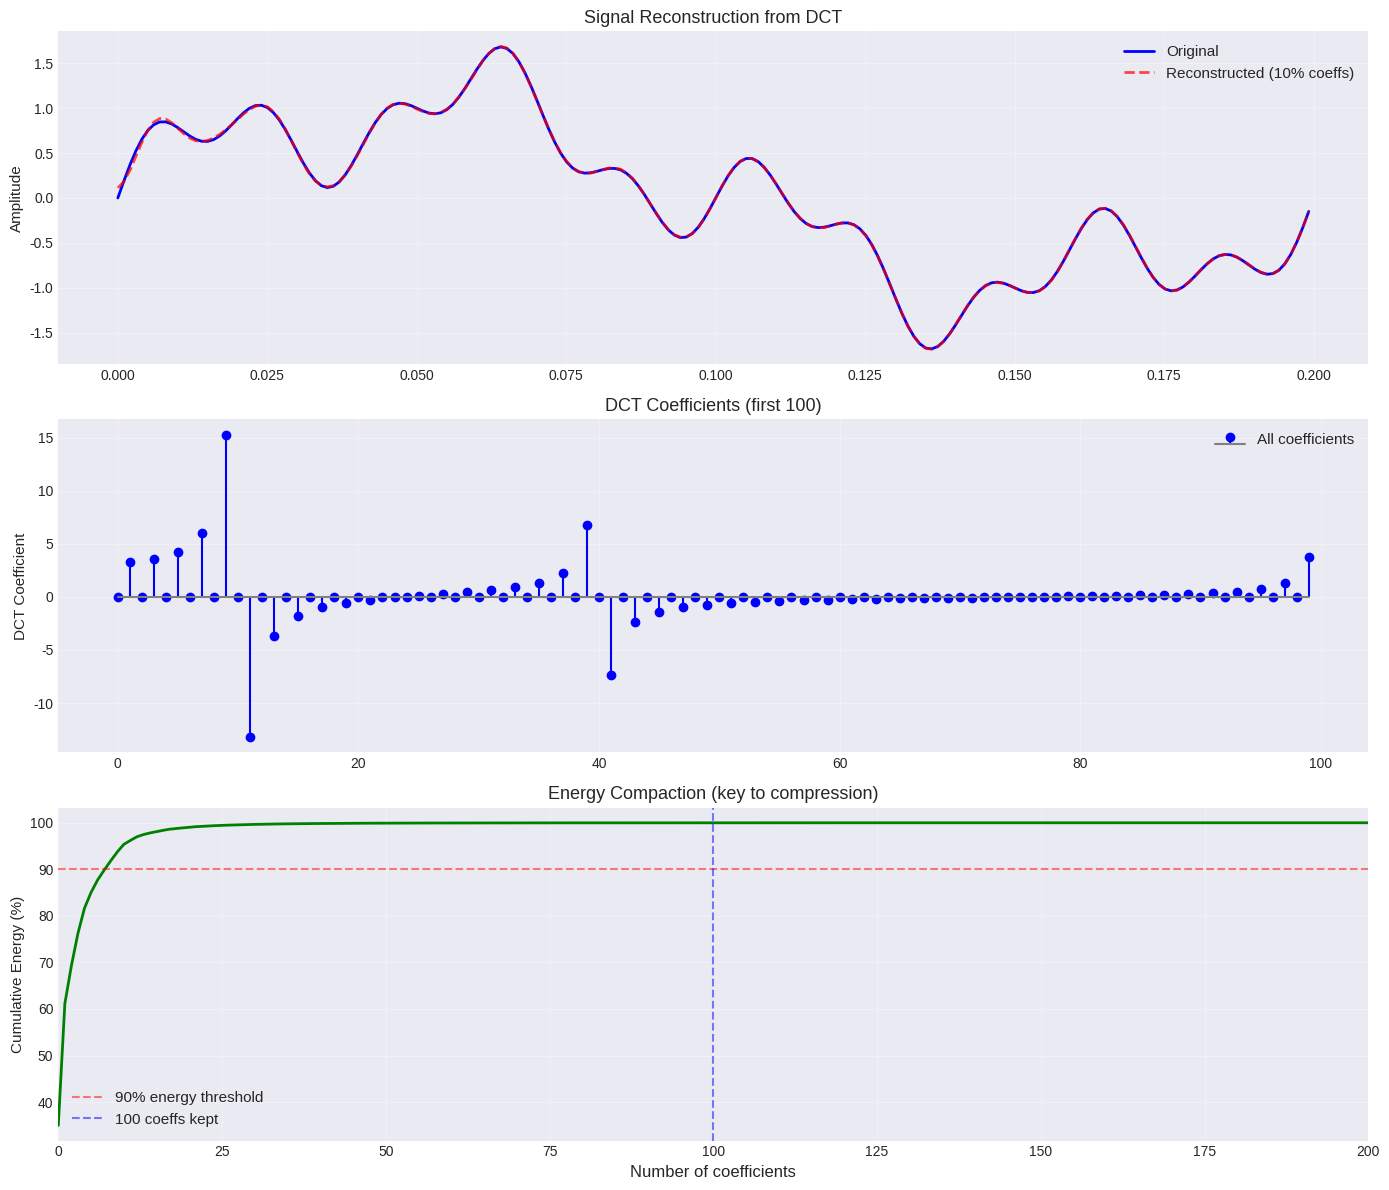
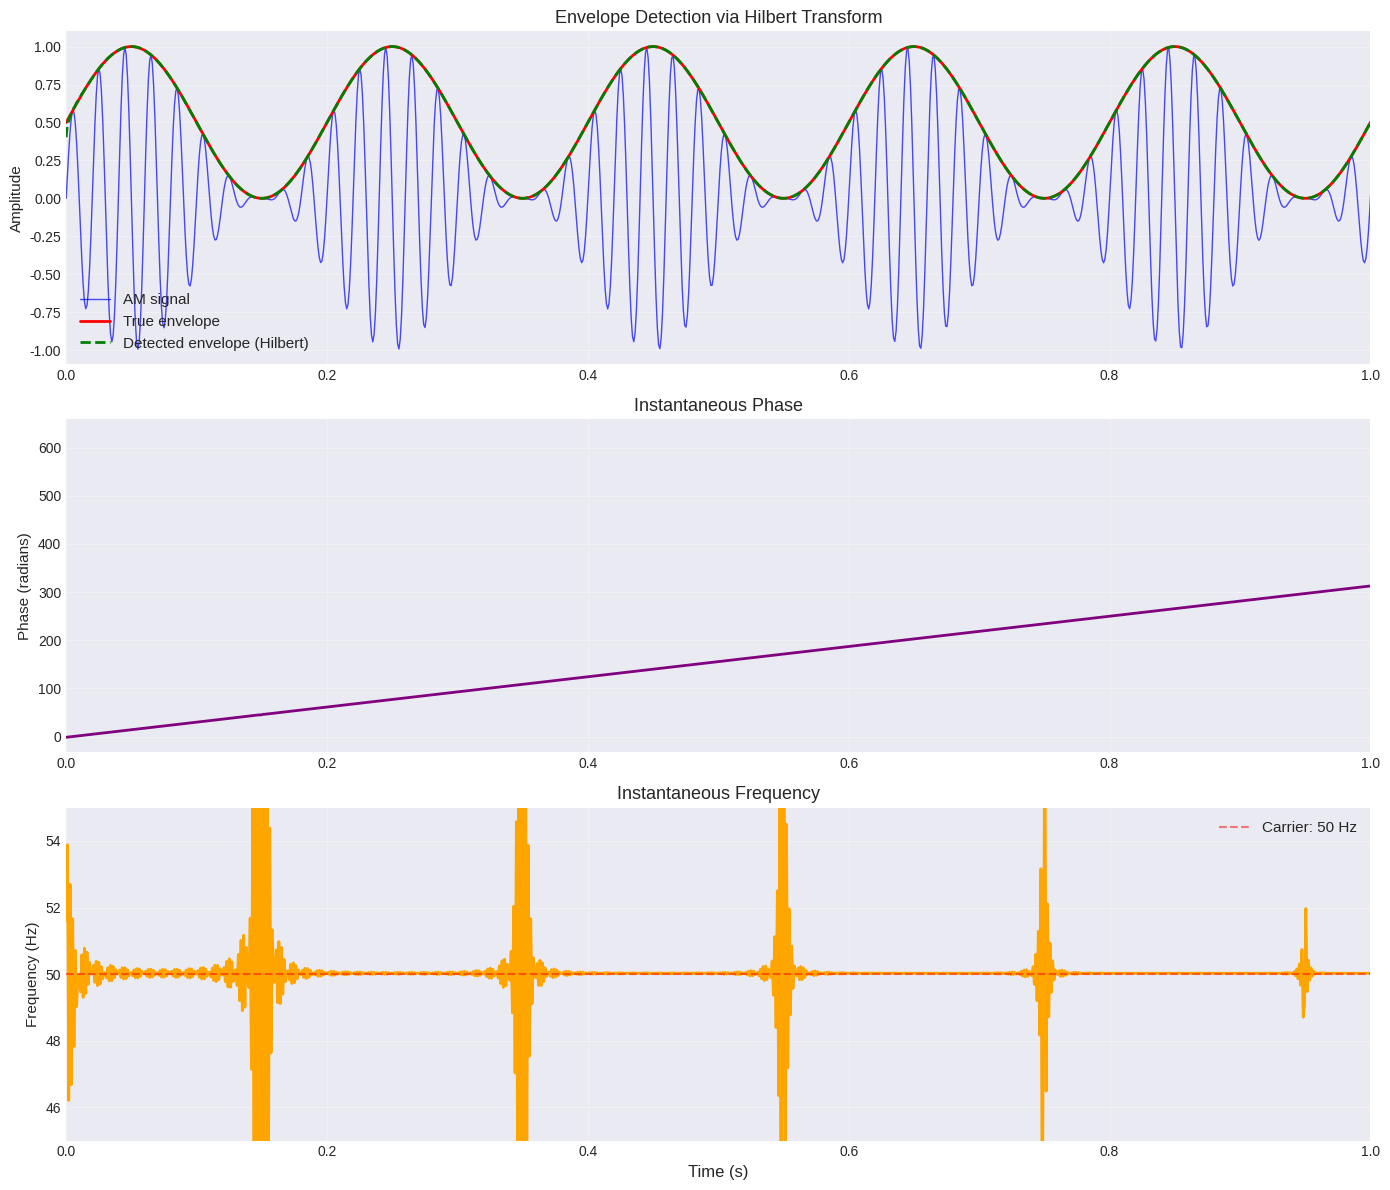

Reproduce these figures in Python, in order. (Note: this script raises an exception after producing the figures.)
import numpy as np
from scipy import signal, fft
import matplotlib.pyplot as plt

np.set_printoptions(precision=4, suppress=True)
plt.style.use('seaborn-v0_8-darkgrid')

print("Signal transforms module loaded")

# Signal with multiple frequencies
fs = 1000
t = np.linspace(0, 1, fs)
sig = np.sin(2*np.pi*5*t) + 0.5*np.sin(2*np.pi*20*t) + 0.3*np.sin(2*np.pi*50*t)

print("DCT for Signal Compression")
print(f"  Signal length: {len(sig)} samples\n")

# DCT
dct_coeffs = fft.dct(sig, type=2, norm='ortho')

# Compress: Keep only top 10% coefficients
keep_ratio = 0.10
n_keep = int(len(dct_coeffs) * keep_ratio)

# Zero out small coefficients
threshold_idx = np.argsort(np.abs(dct_coeffs))[::-1][n_keep:]
dct_compressed = dct_coeffs.copy()
dct_compressed[threshold_idx] = 0

# Reconstruct
sig_reconstructed = fft.idct(dct_compressed, type=2, norm='ortho')

# Calculate compression ratio and error
compression_ratio = len(sig) / n_keep
mse = np.mean((sig - sig_reconstructed)**2)
snr = 10 * np.log10(np.var(sig) / mse)

print(f"Compression:")
print(f"  Kept coefficients: {n_keep}/{len(sig)} ({keep_ratio*100:.0f}%)")
print(f"  Compression ratio: {compression_ratio:.1f}:1")
print(f"  Reconstruction SNR: {snr:.2f} dB\n")

# Visualize
fig, axes = plt.subplots(3, 1, figsize=(14, 12))

# Original vs reconstructed
axes[0].plot(t[:200], sig[:200], 'b-', linewidth=2, label='Original')
axes[0].plot(t[:200], sig_reconstructed[:200], 'r--', linewidth=2,
            alpha=0.7, label='Reconstructed (10% coeffs)')
axes[0].set_ylabel('Amplitude', fontsize=11)
axes[0].set_title('Signal Reconstruction from DCT', fontsize=13)
axes[0].legend(fontsize=11)
axes[0].grid(True, alpha=0.3)

# DCT coefficients
axes[1].stem(dct_coeffs[:100], linefmt='b-', markerfmt='bo', basefmt='gray',
            label='All coefficients')
axes[1].set_ylabel('DCT Coefficient', fontsize=11)
axes[1].set_title('DCT Coefficients (first 100)', fontsize=13)
axes[1].legend(fontsize=11)
axes[1].grid(True, alpha=0.3)

# Energy distribution
energy = np.abs(dct_coeffs)**2
energy_sorted = np.sort(energy)[::-1]
cumulative_energy = np.cumsum(energy_sorted) / np.sum(energy) * 100
axes[2].plot(cumulative_energy, 'g-', linewidth=2)
axes[2].axhline(90, color='red', linestyle='--', alpha=0.5,
               label='90% energy threshold')
axes[2].axvline(n_keep, color='blue', linestyle='--', alpha=0.5,
               label=f'{n_keep} coeffs kept')
axes[2].set_xlabel('Number of coefficients', fontsize=12)
axes[2].set_ylabel('Cumulative Energy (%)', fontsize=11)
axes[2].set_title('Energy Compaction (key to compression)', fontsize=13)
axes[2].legend(fontsize=11)
axes[2].grid(True, alpha=0.3)
axes[2].set_xlim(0, 200)

plt.tight_layout()
plt.show()

print("DCT compression enables:")
print("  - JPEG image compression")
print("  - MP3 audio compression")
print("  - Video compression (H.264, etc.)")
print(f"\nMost energy in {n_keep} coefficients!")

# Amplitude modulated signal
fs = 1000
t = np.linspace(0, 2, 2*fs)

# Carrier: 50 Hz
carrier_freq = 50
carrier = np.sin(2*np.pi*carrier_freq*t)

# Modulation: 5 Hz envelope
mod_freq = 5
envelope = 0.5 + 0.5*np.sin(2*np.pi*mod_freq*t)

# Amplitude modulated signal
am_signal = envelope * carrier

print("Hilbert Transform: Envelope Detection")
print(f"  Carrier frequency: {carrier_freq} Hz")
print(f"  Modulation frequency: {mod_freq} Hz\n")

# Hilbert transform
analytic_signal = signal.hilbert(am_signal)
envelope_detected = np.abs(analytic_signal)
phase = np.angle(analytic_signal)
inst_freq = np.diff(np.unwrap(phase)) / (2*np.pi) * fs

print("Extracted:")
print(f"  Envelope (amplitude modulation)")
print(f"  Instantaneous phase")
print(f"  Instantaneous frequency\n")

# Visualize
fig, axes = plt.subplots(3, 1, figsize=(14, 12))

# AM signal with envelope
axes[0].plot(t, am_signal, 'b-', linewidth=1, alpha=0.7, label='AM signal')
axes[0].plot(t, envelope, 'r-', linewidth=2, label='True envelope')
axes[0].plot(t, envelope_detected, 'g--', linewidth=2,
            label='Detected envelope (Hilbert)')
axes[0].set_ylabel('Amplitude', fontsize=11)
axes[0].set_title('Envelope Detection via Hilbert Transform', fontsize=13)
axes[0].legend(fontsize=11)
axes[0].grid(True, alpha=0.3)
axes[0].set_xlim(0, 1)

# Instantaneous phase
axes[1].plot(t, np.unwrap(phase), 'purple', linewidth=2)
axes[1].set_ylabel('Phase (radians)', fontsize=11)
axes[1].set_title('Instantaneous Phase', fontsize=13)
axes[1].grid(True, alpha=0.3)
axes[1].set_xlim(0, 1)

# Instantaneous frequency
axes[2].plot(t[:-1], inst_freq, 'orange', linewidth=2)
axes[2].axhline(carrier_freq, color='red', linestyle='--', alpha=0.5,
               label=f'Carrier: {carrier_freq} Hz')
axes[2].set_xlabel('Time (s)', fontsize=12)
axes[2].set_ylabel('Frequency (Hz)', fontsize=11)
axes[2].set_title('Instantaneous Frequency', fontsize=13)
axes[2].legend(fontsize=11)
axes[2].grid(True, alpha=0.3)
axes[2].set_xlim(0, 1)
axes[2].set_ylim(45, 55)

plt.tight_layout()
plt.show()

print("Applications:")
print("  - Demodulation (AM radio)")
print("  - Heart rate from ECG")
print("  - Breathing rate from sensors")
print("  - Vibration analysis")

# Simulate stock price: trend + cycle
np.random.seed(42)
days = np.arange(252)  # Trading year

# Trend component
trend = 100 + 0.15*days

# Cycle component (20-day period)
cycle_period = 20
cycle = 8 * np.sin(2*np.pi*days/cycle_period - np.pi/2)

# Noise
noise = np.random.randn(252) * 1.5

# Combined
price = trend + cycle + noise

print("Stock Price Trend-Cycle Decomposition")
print(f"  252 trading days")
print(f"  Cycle period: {cycle_period} days")
print(f"  Price range: ${price.min():.2f} - ${price.max():.2f}\n")

# First, bandpass filter to isolate cycle (10-30 days)
fs = 1  # 1 sample per day
# Convert period to frequency: f = 1/T
f_low = 1/30  # 30-day period
f_high = 1/10  # 10-day period
sos = signal.butter(3, [f_low, f_high], btype='band', fs=fs, output='sos')
cycle_filtered = signal.filtfilt(sos[0], sos[1], price)

# Hilbert transform of filtered signal
analytic = signal.hilbert(cycle_filtered)
envelope = np.abs(analytic)
phase = np.angle(analytic)

# Trend estimate (lowpass)
sos_trend = signal.butter(2, 1/50, btype='low', fs=fs, output='sos')
trend_est = signal.filtfilt(sos_trend[0], sos_trend[1], price)

print("Decomposition results:")
print(f"  Trend extracted (50-day smoothing)")
print(f"  Cycle isolated (10-30 day bandpass)")
print(f"  Cycle envelope computed (Hilbert)")
print(f"  Cycle phase extracted\n")

# Trading signals based on phase
# Buy when phase ~ -π/2 (cycle bottom)
# Sell when phase ~ π/2 (cycle top)
buy_signal = (phase > -np.pi/2 - 0.3) & (phase < -np.pi/2 + 0.3)
sell_signal = (phase > np.pi/2 - 0.3) & (phase < np.pi/2 + 0.3)

# Visualize
fig, axes = plt.subplots(3, 1, figsize=(15, 12))

# Price decomposition
axes[0].plot(days, price, 'gray', linewidth=1, alpha=0.5, label='Price')
axes[0].plot(days, trend_est, 'b-', linewidth=2, label='Trend')
axes[0].plot(days, trend_est + envelope, 'r--', linewidth=1.5,
            alpha=0.7, label='Cycle envelope')
axes[0].plot(days, trend_est - envelope, 'r--', linewidth=1.5, alpha=0.7)
axes[0].set_ylabel('Price ($)', fontsize=12)
axes[0].set_title('Trend-Cycle Decomposition via Hilbert Transform', fontsize=14)
axes[0].legend(fontsize=11)
axes[0].grid(True, alpha=0.3)

# Cycle and envelope
axes[1].plot(days, cycle_filtered, 'b-', linewidth=1.5, label='Filtered cycle')
axes[1].plot(days, envelope, 'r-', linewidth=2, label='Cycle strength (envelope)')
axes[1].plot(days, -envelope, 'r-', linewidth=2)
axes[1].axhline(0, color='gray', linestyle='--', alpha=0.3)
axes[1].set_ylabel('Amplitude ($)', fontsize=12)
axes[1].set_title('Cycle Component and Strength', fontsize=14)
axes[1].legend(fontsize=11)
axes[1].grid(True, alpha=0.3)

# Phase and trading signals
axes[2].plot(days, phase, 'purple', linewidth=2, label='Cycle phase')
axes[2].scatter(days[buy_signal], phase[buy_signal], c='green', s=100,
               marker='^', label='Buy signal (cycle bottom)', zorder=5)
axes[2].scatter(days[sell_signal], phase[sell_signal], c='red', s=100,
               marker='v', label='Sell signal (cycle top)', zorder=5)
axes[2].axhline(-np.pi/2, color='green', linestyle='--', alpha=0.3)
axes[2].axhline(np.pi/2, color='red', linestyle='--', alpha=0.3)
axes[2].set_xlabel('Trading Day', fontsize=12)
axes[2].set_ylabel('Phase (radians)', fontsize=12)
axes[2].set_title('Cycle Phase → Trading Signals', fontsize=14)
axes[2].legend(fontsize=11, loc='upper right')
axes[2].grid(True, alpha=0.3)

plt.tight_layout()
plt.show()

print("Trading strategy:")
print(f"  Buy signals: {buy_signal.sum()} (at cycle troughs)")
print(f"  Sell signals: {sell_signal.sum()} (at cycle peaks)")
print("\nHilbert transform enables cycle-based timing!")

# Chirp signal (frequency sweep)
fs = 1000
t = np.linspace(0, 2, 2*fs)
chirp_sig = signal.chirp(t, f0=10, f1=100, t1=2, method='linear')

print("Short-Time Fourier Transform (STFT)")
print(f"  Signal: Chirp 10→100 Hz over 2 seconds")
print(f"  Sampling rate: {fs} Hz\n")

# STFT
f, t_stft, Zxx = signal.stft(chirp_sig, fs=fs, nperseg=256)

print(f"STFT output:")
print(f"  Frequency bins: {len(f)}")
print(f"  Time windows: {len(t_stft)}")
print(f"  Shape: {Zxx.shape}\n")

# Visualize
fig, axes = plt.subplots(2, 1, figsize=(14, 10))

# Time domain
axes[0].plot(t, chirp_sig, 'b-', linewidth=1.5)
axes[0].set_ylabel('Amplitude', fontsize=12)
axes[0].set_title('Chirp Signal (10→100 Hz)', fontsize=14)
axes[0].grid(True, alpha=0.3)

# STFT spectrogram
pcm = axes[1].pcolormesh(t_stft, f, np.abs(Zxx), shading='gouraud',
                         cmap='viridis', vmax=np.abs(Zxx).max()/2)
axes[1].set_ylabel('Frequency (Hz)', fontsize=12)
axes[1].set_xlabel('Time (s)', fontsize=12)
axes[1].set_title('STFT Spectrogram: Frequency Changes Over Time', fontsize=14)
axes[1].set_ylim(0, 150)
plt.colorbar(pcm, ax=axes[1], label='Magnitude')

plt.tight_layout()
plt.show()

print("STFT reveals time-varying frequency content!")
print("\nApplications:")
print("  - Speech recognition")
print("  - Music analysis")
print("  - Non-stationary signal analysis")
print("  - Radar/sonar processing")